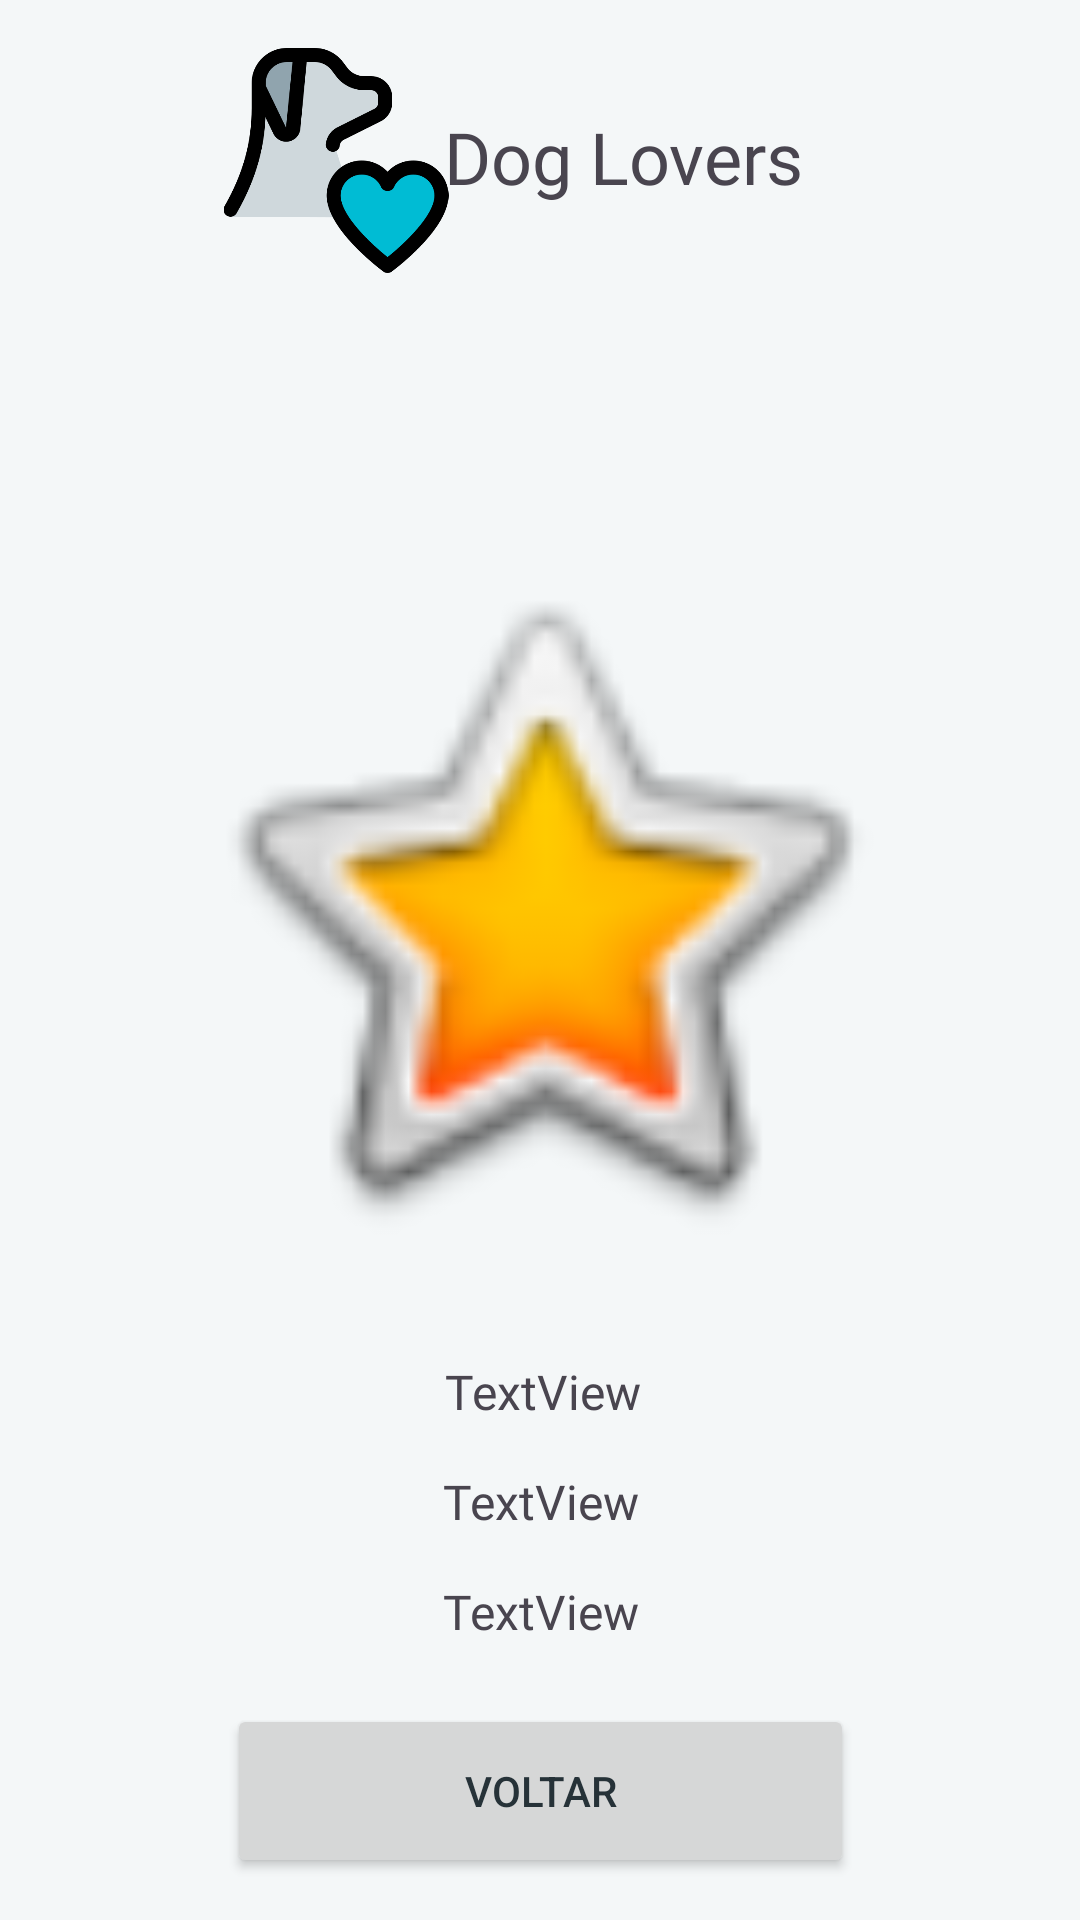

Here is an Android app screen rendered from its layout file. Give the layout XML and the strings, colors and styles it references.
<!-- AndroidManifest.xml: application theme Theme.DogsLovers -->
<!-- res/layout/activity_details.xml -->
<?xml version="1.0" encoding="utf-8"?>
<androidx.constraintlayout.widget.ConstraintLayout xmlns:android="http://schemas.android.com/apk/res/android"
    xmlns:app="http://schemas.android.com/apk/res-auto"
    xmlns:tools="http://schemas.android.com/tools"
    android:id="@+id/actDetails"
    android:layout_width="match_parent"
    android:layout_height="match_parent">

    <TextView
        android:id="@+id/textRaca"
        android:layout_width="wrap_content"
        android:layout_height="wrap_content"
        android:layout_marginTop="15dp"
        android:fontFamily="@font/acme"
        android:foregroundGravity="center"
        android:gravity="center"
        android:text="TextView"
        android:textSize="16sp"
        app:layout_constraintEnd_toEndOf="parent"
        app:layout_constraintStart_toStartOf="parent"
        app:layout_constraintTop_toBottomOf="@+id/textNome" />

    <TextView
        android:id="@+id/textDescricao"
        android:layout_width="wrap_content"
        android:layout_height="wrap_content"
        android:layout_marginTop="15dp"
        android:fontFamily="@font/acme"
        android:foregroundGravity="center"
        android:gravity="center"
        android:text="TextView"
        android:textSize="16sp"
        app:layout_constraintEnd_toEndOf="parent"
        app:layout_constraintStart_toStartOf="parent"
        app:layout_constraintTop_toBottomOf="@+id/textRaca" />

    <ImageView
        android:id="@+id/imageView3"
        android:layout_width="96dp"
        android:layout_height="75dp"
        android:layout_marginStart="81dp"
        android:layout_marginTop="16dp"
        android:layout_marginEnd="5dp"
        app:layout_constraintEnd_toStartOf="@+id/textView3"
        app:layout_constraintStart_toStartOf="parent"
        app:layout_constraintTop_toTopOf="parent"
        app:srcCompat="@drawable/img_1" />

    <TextView
        android:id="@+id/textView3"
        android:layout_width="wrap_content"
        android:layout_height="wrap_content"
        android:layout_marginTop="36dp"
        android:layout_marginEnd="92dp"
        android:fontFamily="@font/agbalumo"
        android:text="Dog Lovers"
        android:textSize="24sp"
        app:layout_constraintEnd_toEndOf="parent"
        app:layout_constraintTop_toTopOf="parent" />

    <ImageView
        android:id="@+id/imageView4"
        android:layout_width="300dp"
        android:layout_height="244dp"
        android:layout_marginTop="88dp"
        app:layout_constraintEnd_toEndOf="parent"
        app:layout_constraintStart_toStartOf="parent"
        app:layout_constraintTop_toBottomOf="@+id/imageView3"
        app:srcCompat="@android:drawable/btn_star_big_on" />

    <TextView
        android:id="@+id/textNome"
        android:layout_width="wrap_content"
        android:layout_height="wrap_content"
        android:layout_marginTop="30dp"
        android:fontFamily="@font/acme"
        android:foregroundGravity="center"
        android:gravity="center"
        android:text="TextView"
        android:textSize="16sp"
        app:layout_constraintEnd_toEndOf="parent"
        app:layout_constraintHorizontal_bias="0.502"
        app:layout_constraintStart_toStartOf="parent"
        app:layout_constraintTop_toBottomOf="@+id/imageView4" />

    <Button
        android:id="@+id/btnVoltar"
        android:layout_width="209dp"
        android:layout_height="58dp"
        android:layout_marginTop="20dp"
        android:text="Voltar"
        app:layout_constraintEnd_toEndOf="parent"
        app:layout_constraintStart_toStartOf="parent"
        app:layout_constraintTop_toBottomOf="@+id/textDescricao" />
</androidx.constraintlayout.widget.ConstraintLayout>
<!-- resources referenced by this layout -->
<resources>
  <!-- drawable img_1: png bitmap (drawable, 20487 bytes) -->
  <style name="Theme.DogsLovers" parent="Base.Theme.DogsLovers" />
  <style name="Base.Theme.DogsLovers" parent="Theme.Material3.DayNight.NoActionBar">
          
          
          <item name="colorPrimary">@color/primary</item>
  
          
          <item name="colorOnPrimary">@color/white</item>
  
          
          <item name="colorSecondary">@color/secondary</item>
  
          
          <item name="colorOnSecondary">@color/white</item>
  
          
          <item name="android:colorBackground">@color/background</item>
  
          
          <item name="android:textColorPrimary">@color/text_primary</item>
  
          
          <item name="colorSurface">@color/surface</item>
  
          
          <item name="colorOnSurface">@color/text_primary</item>
  
          
          <item name="colorError">@color/error</item>
  
          
          <item name="colorOnError">@color/white</item>
  
          
          <item name="android:navigationBarColor">@color/background</item>
  
          
          <item name="textAppearanceHeadline1">
              @style/TextAppearance.DogsLovers.Light.Headline1
          </item>
  
          <item name="textAppearanceHeadline2">
              @style/TextAppearance.DogsLovers.Light.Headline2
          </item>
  
          <item name="textAppearanceBody1">
              @style/TextAppearance.DogsLovers.Light.Body1
          </item>
  
          <item name="textAppearanceBody2">
              @style/TextAppearance.DogsLovers.Light.Body2
          </item>
  
          <item name="textAppearanceCaption">
              @style/TextAppearance.DogsLovers.Light.Caption
          </item>
  
          <item name="textAppearanceButton">
              @style/TextAppearance.DogsLovers.Light.Button
          </item>
  
      </style>
  <color name="primary">#00BCD5</color>
  <color name="white">#FFFFFF</color>
  <color name="secondary">#90A4AD</color>
  <color name="background">#F4F7F8</color>
  <color name="text_primary">#263238</color>
  <color name="surface">#FFFFFF</color>
  <color name="error">#D32F2F</color>
  <style name="TextAppearance.DogsLovers.Light.Headline1" parent="@style/TextAppearance.MaterialComponents.Headline1">
  
          <item name="fontFamily">@font/agbalumo</item>
          <item name="android:textSize">28sp</item>
          <item name="android:textColor">@color/text_primary</item>
  
      </style>
  <style name="TextAppearance.DogsLovers.Light.Headline2" parent="@style/TextAppearance.MaterialComponents.Headline2">
  
          <item name="fontFamily">@font/agbalumo</item>
          <item name="android:textSize">22sp</item>
          <item name="android:textColor">@color/text_primary</item>
  
      </style>
  <style name="TextAppearance.DogsLovers.Light.Body1" parent="@style/TextAppearance.MaterialComponents.Body1">
  
          <item name="fontFamily">@font/agbalumo</item>
          <item name="android:textSize">16sp</item>
          <item name="android:textColor">@color/text_primary</item>
  
      </style>
  <style name="TextAppearance.DogsLovers.Light.Body2" parent="@style/TextAppearance.MaterialComponents.Body2">
  
          <item name="fontFamily">@font/agbalumo</item>
          <item name="android:textSize">14sp</item>
          <item name="android:textColor">@color/text_secondary</item>
  
      </style>
  <style name="TextAppearance.DogsLovers.Light.Caption" parent="@style/TextAppearance.MaterialComponents.Caption">
  
          <item name="fontFamily">@font/agbalumo</item>
          <item name="android:textSize">12sp</item>
          <item name="android:textColor">@color/text_secondary</item>
  
      </style>
  <style name="TextAppearance.DogsLovers.Light.Button" parent="@style/TextAppearance.MaterialComponents.Button">
  
          <item name="fontFamily">@font/agbalumo</item>
          <item name="android:textSize">16sp</item>
          <item name="android:textColor">@color/white</item>
          <item name="android:textStyle">bold</item>
  
      </style>
  <color name="text_secondary">#607D86</color>
</resources>
